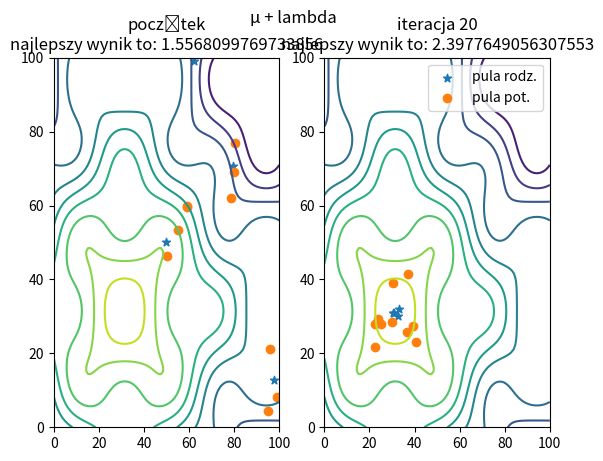

Reproduce this figure in Python.
import random
import numpy as np
import copy
import matplotlib.pyplot as plt

X, Y = np.meshgrid(np.linspace(0, 100, 100), np.linspace(0, 100, 100))
Z = np.sin(X * 0.05) + np.sin(Y * 0.05) + 0.4 * np.sin(X * 0.15) * np.sin(Y * 0.15)


def funkcja_przystosowania(x):
    return np.sin(x[0]*0.05)+np.sin(x[1]*0.05)+0.4*np.sin(x[0]*0.15)*np.sin(x[1]*0.15)


def my_lambda(my, lmbd, turniej_rozmiar, mutacja_poziom, iteracje_liczba):
    rodz = []
    for x in range(my):
        rodz.append([random.uniform(0, 100), random.uniform(0, 100)])
    for x in range(iteracje_liczba):
        pot = []
        while len(pot) < lmbd:
            oss_turniej = [random.sample(copy.deepcopy(rodz), turniej_rozmiar)][0]
            os_n = max(oss_turniej, key=lambda z: funkcja_przystosowania(z))
            os_n[0] += random.uniform(-mutacja_poziom, mutacja_poziom)
            os_n[1] += random.uniform(-mutacja_poziom, mutacja_poziom)
            check_range(os_n)
            pot.append(os_n)
        if x == 0:
            figure, axis = plt.subplots(1, 2)
            figure.suptitle('µ + lambda')
            axis[0].contour(X, Y, Z, levels=13)
            axis[0].set_title(f'początek\n'
                              f'najlepszy wynik to: {max([funkcja_przystosowania(z) for z in rodz+pot])}')
            axis[0].scatter([x[0] for x in rodz], [x[1] for x in rodz], marker='*')
            axis[0].scatter([x[0] for x in pot], [x[1] for x in pot], marker='o')
        if x == iteracje_liczba-1:
            axis[1].contour(X, Y, Z, levels=13)
            axis[1].set_title(f'iteracja {iteracje_liczba}\n'
                              f'najlepszy wynik to: {max([funkcja_przystosowania(z) for z in rodz + pot])}')
            axis[1].scatter([x[0] for x in rodz], [x[1] for x in rodz], marker='*', label='pula rodz.')
            axis[1].scatter([x[0] for x in pot], [x[1] for x in pot], marker='o', label='pula pot.')
            plt.legend(loc='upper right')
            plt.show()
        rodz = sorted(rodz+pot, key=lambda z: funkcja_przystosowania(z), reverse=True)
        rodz = rodz[:my]


def check_range(os):
    if os[0] < 0:
        os[0] = 0
    elif os[0] > 100:
        os[0] = 100
    if os[1] < 0:
        os[1] = 0
    elif os[1] > 100:
        os[1] = 100


def test():
    my_lambda(4, 10, 2, 10, 20)


test()
